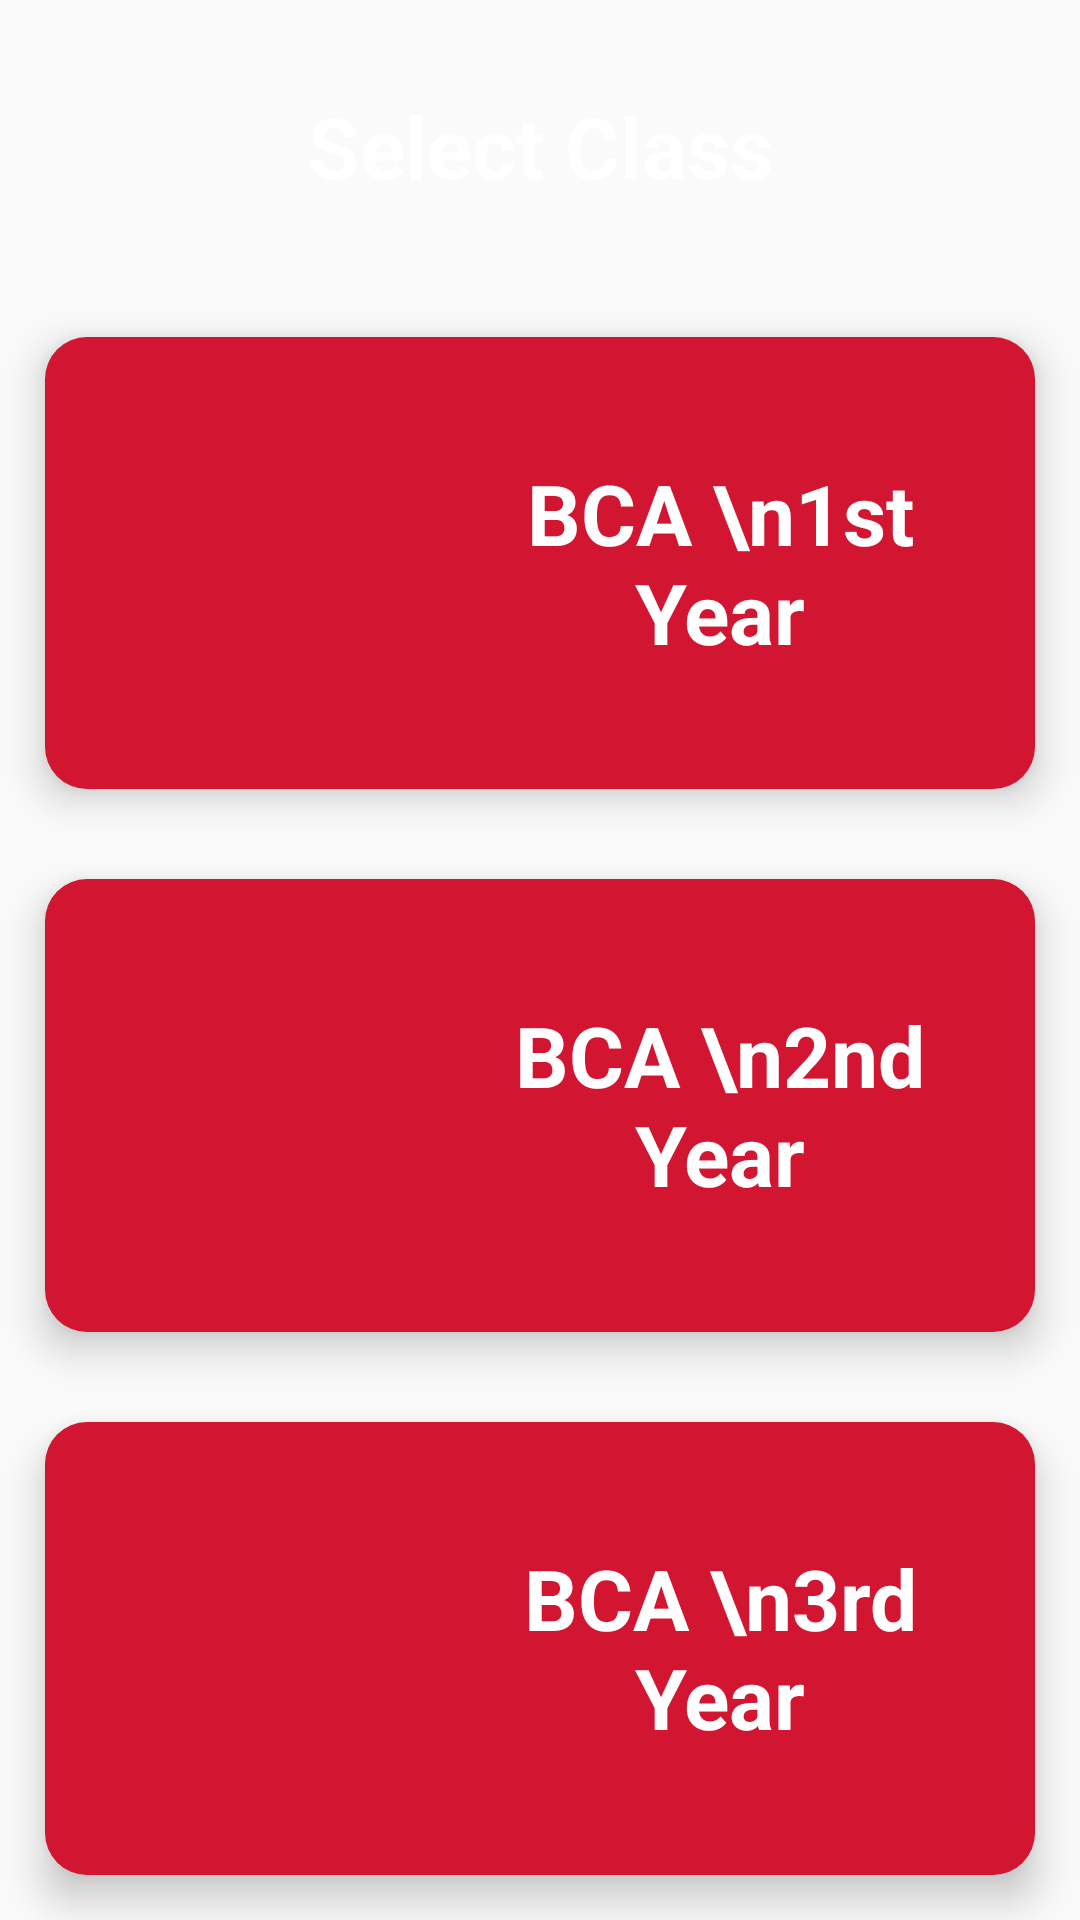

Android layout source for this screen:
<!-- AndroidManifest.xml: application theme Theme.Attendink -->
<!-- res/layout/activity_main.xml -->
<?xml version="1.0" encoding="utf-8"?>
<LinearLayout xmlns:android="http://schemas.android.com/apk/res/android"
    xmlns:tools="http://schemas.android.com/tools"
    android:layout_width="match_parent"
    android:layout_height="match_parent"
    android:layout_marginBottom="80sp"
    android:layout_weight="4"
    android:orientation="vertical"
    tools:context=".MainActivity">

    <TextView
        android:layout_width="match_parent"
        android:layout_height="wrap_content"
        android:layout_margin="20sp"
        android:background="@drawable/round_edge_btn_orange"
        android:gravity="center"
        android:padding="10dp"
        android:text="Select Class"
        android:textColor="@color/white"
        android:textSize="28sp"
        android:textStyle="bold" />

    <RelativeLayout
        android:id="@+id/bca1"
        android:layout_width="match_parent"
        android:layout_height="wrap_content"
        android:layout_margin="15dp"
        android:layout_weight="1"
        android:background="@drawable/round_edge_card"
        android:backgroundTint="#D21531"
        android:elevation="8dp"
        android:gravity="center">

        <LinearLayout
            android:layout_width="match_parent"
            android:layout_height="wrap_content"
            android:layout_marginStart="15dp"
            android:layout_marginEnd="15dp"
            android:orientation="horizontal">

            <ImageView
                android:layout_width="120dp"
                android:layout_height="120dp"
                android:src="@drawable/bca" />

            <TextView
                android:layout_width="match_parent"
                android:layout_height="match_parent"
                android:gravity="center_vertical|center_horizontal"
                android:text="BCA \n1st Year"
                android:textColor="@color/white"
                android:textSize="28sp"
                android:textStyle="bold" />

        </LinearLayout>

    </RelativeLayout>

    <RelativeLayout
        android:id="@+id/bca2"
        android:layout_width="match_parent"
        android:layout_height="wrap_content"
        android:layout_margin="15dp"
        android:layout_weight="1"
        android:background="@drawable/round_edge_card"
        android:backgroundTint="#D21531"
        android:elevation="8dp"
        android:gravity="center">

        <LinearLayout
            android:layout_width="match_parent"
            android:layout_height="wrap_content"
            android:layout_marginStart="15dp"
            android:layout_marginEnd="15dp"
            android:orientation="horizontal">

            <ImageView
                android:layout_width="120dp"
                android:layout_height="120dp"
                android:src="@drawable/bca" />

            <TextView
                android:layout_width="match_parent"
                android:layout_height="match_parent"
                android:gravity="center_vertical|center_horizontal"
                android:text="BCA \n2nd Year"
                android:textColor="@color/white"
                android:textSize="28sp"
                android:textStyle="bold" />

        </LinearLayout>

    </RelativeLayout>

    <RelativeLayout
        android:id="@+id/bca3"
        android:layout_width="match_parent"
        android:layout_height="wrap_content"
        android:layout_margin="15dp"
        android:layout_weight="1"
        android:background="@drawable/round_edge_card"
        android:backgroundTint="#D21531"
        android:elevation="8dp"
        android:gravity="center">

        <LinearLayout
            android:layout_width="match_parent"
            android:layout_height="wrap_content"
            android:layout_marginStart="15dp"
            android:layout_marginEnd="15dp"
            android:orientation="horizontal">

            <ImageView
                android:layout_width="120dp"
                android:layout_height="120dp"
                android:src="@drawable/bca" />

            <TextView
                android:layout_width="match_parent"
                android:layout_height="match_parent"
                android:gravity="center_vertical|center_horizontal"
                android:text="BCA \n3rd Year"
                android:textColor="@color/white"
                android:textSize="28sp"
                android:textStyle="bold" />

        </LinearLayout>

    </RelativeLayout>

</LinearLayout>
<!-- resources referenced by this layout -->
<resources>
  <!-- drawable round_edge_card (drawable) -->
  <?xml version="1.0" encoding="utf-8"?>
  <shape xmlns:android="http://schemas.android.com/apk/res/android"
      android:shape="rectangle">
  
      <corners android:radius="14dp" />
      <solid android:color="@color/white" />
  
  </shape>
  <style name="Theme.Attendink" parent="Theme.AppCompat.Light.NoActionBar">
          
          <item name="colorPrimary">@color/purple_500</item>
          <item name="colorPrimaryDark">@color/purple_700</item>
          <item name="colorAccent">@color/teal_200</item>
          
      </style>
  <!-- not gathered from this repository: default colours our renderer supplied (Android Studio template values) -->
  <color name="purple_500">#FF6200EE</color>
  <color name="purple_700">#FF3700B3</color>
  <color name="teal_200">#FF03DAC5</color>
  <color name="white">#FFFFFFFF</color>
</resources>
